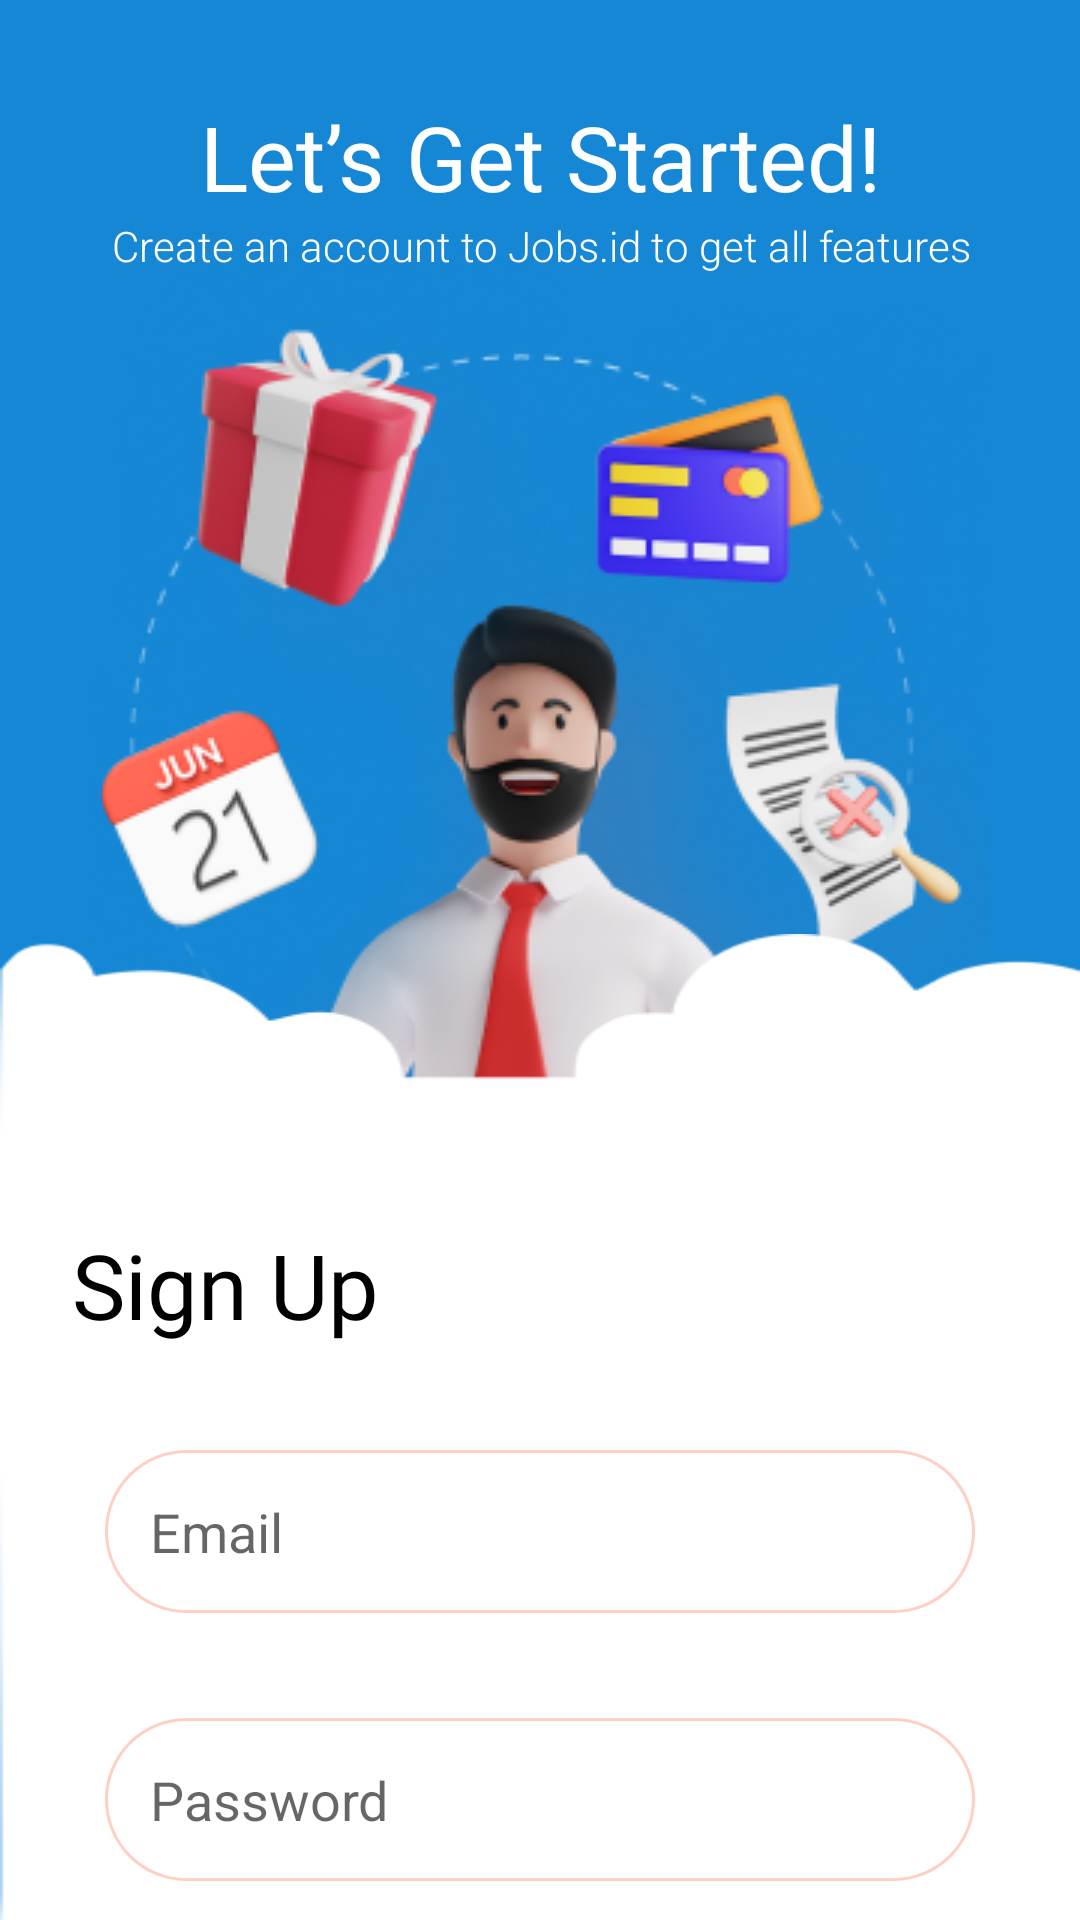

The Android layout XML behind this screen, and the referenced resources:
<!-- AndroidManifest.xml: application theme Theme.FP_MP -->
<!-- res/layout/activity_sign_up.xml -->
<?xml version="1.0" encoding="utf-8"?>
<androidx.constraintlayout.widget.ConstraintLayout xmlns:android="http://schemas.android.com/apk/res/android"
    xmlns:app="http://schemas.android.com/apk/res-auto"
    xmlns:tools="http://schemas.android.com/tools"
    android:layout_width="match_parent"
    android:layout_height="match_parent"
    android:background="#1587D5"
    tools:context=".view.SignUpActivity">
    <include
        android:id="@+id/include2"
        layout="@layout/bg_login" />

    <TextView
        android:id="@+id/textView"
        android:layout_width="wrap_content"
        android:layout_height="wrap_content"
        android:layout_marginTop="32dp"
        android:fontFamily="@font/poppinssb"
        android:text="@string/let_s_get_started"
        android:textColor="#fff"
        android:textSize="30sp"
        app:layout_constraintEnd_toEndOf="parent"
        app:layout_constraintHorizontal_bias="0.502"
        app:layout_constraintStart_toStartOf="parent"
        app:layout_constraintTop_toTopOf="parent" />

    <TextView
        android:layout_width="wrap_content"
        android:layout_height="wrap_content"
        android:fontFamily="sans-serif-light"
        android:text="@string/create_an_account_to_jobs_id_to_get_all_features"
        android:textColor="#fff"
        app:layout_constraintEnd_toEndOf="@+id/textView"
        app:layout_constraintStart_toStartOf="@+id/textView"
        app:layout_constraintTop_toBottomOf="@+id/textView" />

    <TextView
        android:id="@+id/textView2"
        android:layout_width="wrap_content"
        android:layout_height="wrap_content"
        android:layout_marginStart="24dp"
        android:layout_marginTop="408dp"
        android:fontFamily="@font/poppinssb"
        android:text="@string/sign_up"
        android:textColor="@color/black"
        android:textSize="30sp"
        app:layout_constraintStart_toStartOf="@+id/include2"
        app:layout_constraintTop_toTopOf="parent" />


    <EditText
        android:id="@+id/R_email"
        android:layout_width="match_parent"
        android:layout_height="wrap_content"
        android:layout_margin="35dp"
        android:background="@drawable/et_bg"
        android:hint="Email"
        android:inputType="textEmailAddress"
        android:padding="15dp"
        app:layout_constraintTop_toBottomOf="@+id/textView2"
        tools:layout_editor_absoluteX="35dp" />

    <EditText
        android:id="@+id/R_password"
        android:layout_width="match_parent"
        android:layout_height="wrap_content"
        android:layout_margin="35dp"
        android:background="@drawable/et_bg"
        android:hint="Password"
        android:inputType="textPassword"
        android:padding="15dp"
        app:layout_constraintTop_toBottomOf="@+id/R_email"
        tools:layout_editor_absoluteX="35dp" />

    <androidx.appcompat.widget.AppCompatButton
        android:id="@+id/signup"
        android:layout_width="wrap_content"
        android:layout_height="wrap_content"
        android:layout_marginTop="24dp"
        android:background="@drawable/bg_btnblue"
        android:fontFamily="@font/poppinssb"
        android:paddingStart="40dp"
        android:paddingEnd="40dp"
        android:text="@string/sign_up"
        android:onClick="onUpClick"
        android:textColor="#fff"
        app:layout_constraintEnd_toEndOf="parent"
        app:layout_constraintHorizontal_bias="0.501"
        app:layout_constraintStart_toStartOf="parent"
        app:layout_constraintTop_toBottomOf="@+id/R_password" />

    <TextView
        android:id="@+id/tv_signup"
        android:layout_width="wrap_content"
        android:layout_height="wrap_content"
        android:layout_marginTop="24dp"
        android:fontFamily="@font/poppinsmedium"
        android:text="@string/already_have_an_account_sign_up"
        android:textColor="@color/black"
        app:layout_constraintEnd_toEndOf="parent"
        app:layout_constraintStart_toStartOf="parent"
        app:layout_constraintTop_toBottomOf="@+id/signup" />

</androidx.constraintlayout.widget.ConstraintLayout>
<!-- res/layout/bg_login.xml (included above) -->
<?xml version="1.0" encoding="utf-8"?>
<RelativeLayout
    xmlns:android="http://schemas.android.com/apk/res/android"
    xmlns:app="http://schemas.android.com/apk/res-auto"
    android:layout_width="match_parent"
    android:layout_height="match_parent">

    <ImageView
        android:layout_marginTop="50dp"
        android:layout_centerHorizontal="true"
        android:id="@+id/imageView"
        android:layout_width="wrap_content"
        android:layout_height="wrap_content"
        android:src="@drawable/character"
         />

    <ImageView
        android:layout_below="@id/imageView"
        android:layout_marginTop="-100dp"
        android:layout_width="match_parent"
        android:layout_alignParentBottom="true"
        android:layout_centerHorizontal="true"
        android:layout_height="wrap_content"
        android:background="@drawable/bg_login"
        />
</RelativeLayout>
<!-- resources referenced by this layout -->
<resources>
  <color name="black">#FF000000</color>
  <!-- drawable bg_btnblue (drawable) -->
  <?xml version="1.0" encoding="utf-8"?>
  <shape xmlns:android="http://schemas.android.com/apk/res/android"
      android:shape="rectangle">
  
      <corners
          android:radius="35dp"/>
      <solid
          android:color="#0148A4"/>
  
  </shape>
  <!-- drawable bg_login: png bitmap (drawable, 4729 bytes) -->
  <!-- drawable character: png bitmap (drawable, 180475 bytes) -->
  <!-- drawable et_bg (drawable) -->
  <?xml version="1.0" encoding="utf-8"?>
  <shape xmlns:android="http://schemas.android.com/apk/res/android"
      android:shape="rectangle">
  
      <corners
          android:radius="35dp"/>
      <stroke
          android:color="#FFCFC3"
          android:width="1dp"/>
  
  </shape>
  <string name="already_have_an_account_sign_up">Already have an account ? <b>Sign In</b></string>
  <string name="create_an_account_to_jobs_id_to_get_all_features">Create an account to Jobs.id to get all features</string>
  <string name="let_s_get_started">Let’s Get Started!</string>
  <string name="sign_up">Sign Up</string>
  <style name="Theme.FP_MP" parent="Theme.AppCompat.Light.NoActionBar">
          
          <item name="colorPrimary">@color/purple_500</item>
          <item name="colorPrimaryVariant">@color/purple_700</item>
          <item name="colorOnPrimary">@color/white</item>
          
          <item name="colorSecondary">@color/teal_200</item>
          <item name="colorSecondaryVariant">@color/teal_700</item>
          <item name="colorOnSecondary">@color/black</item>
          
          <item name="android:statusBarColor" tools:targetApi="l">?attr/colorPrimaryVariant</item>
          
  
  
          
  
  
  
  
  
  
  
  
  
  
  
  
      </style>
  <color name="purple_500">#FF6200EE</color>
  <color name="purple_700">#FF3700B3</color>
  <color name="white">#FFFFFFFF</color>
  <color name="teal_200">#FF03DAC5</color>
  <color name="teal_700">#FF018786</color>
</resources>
